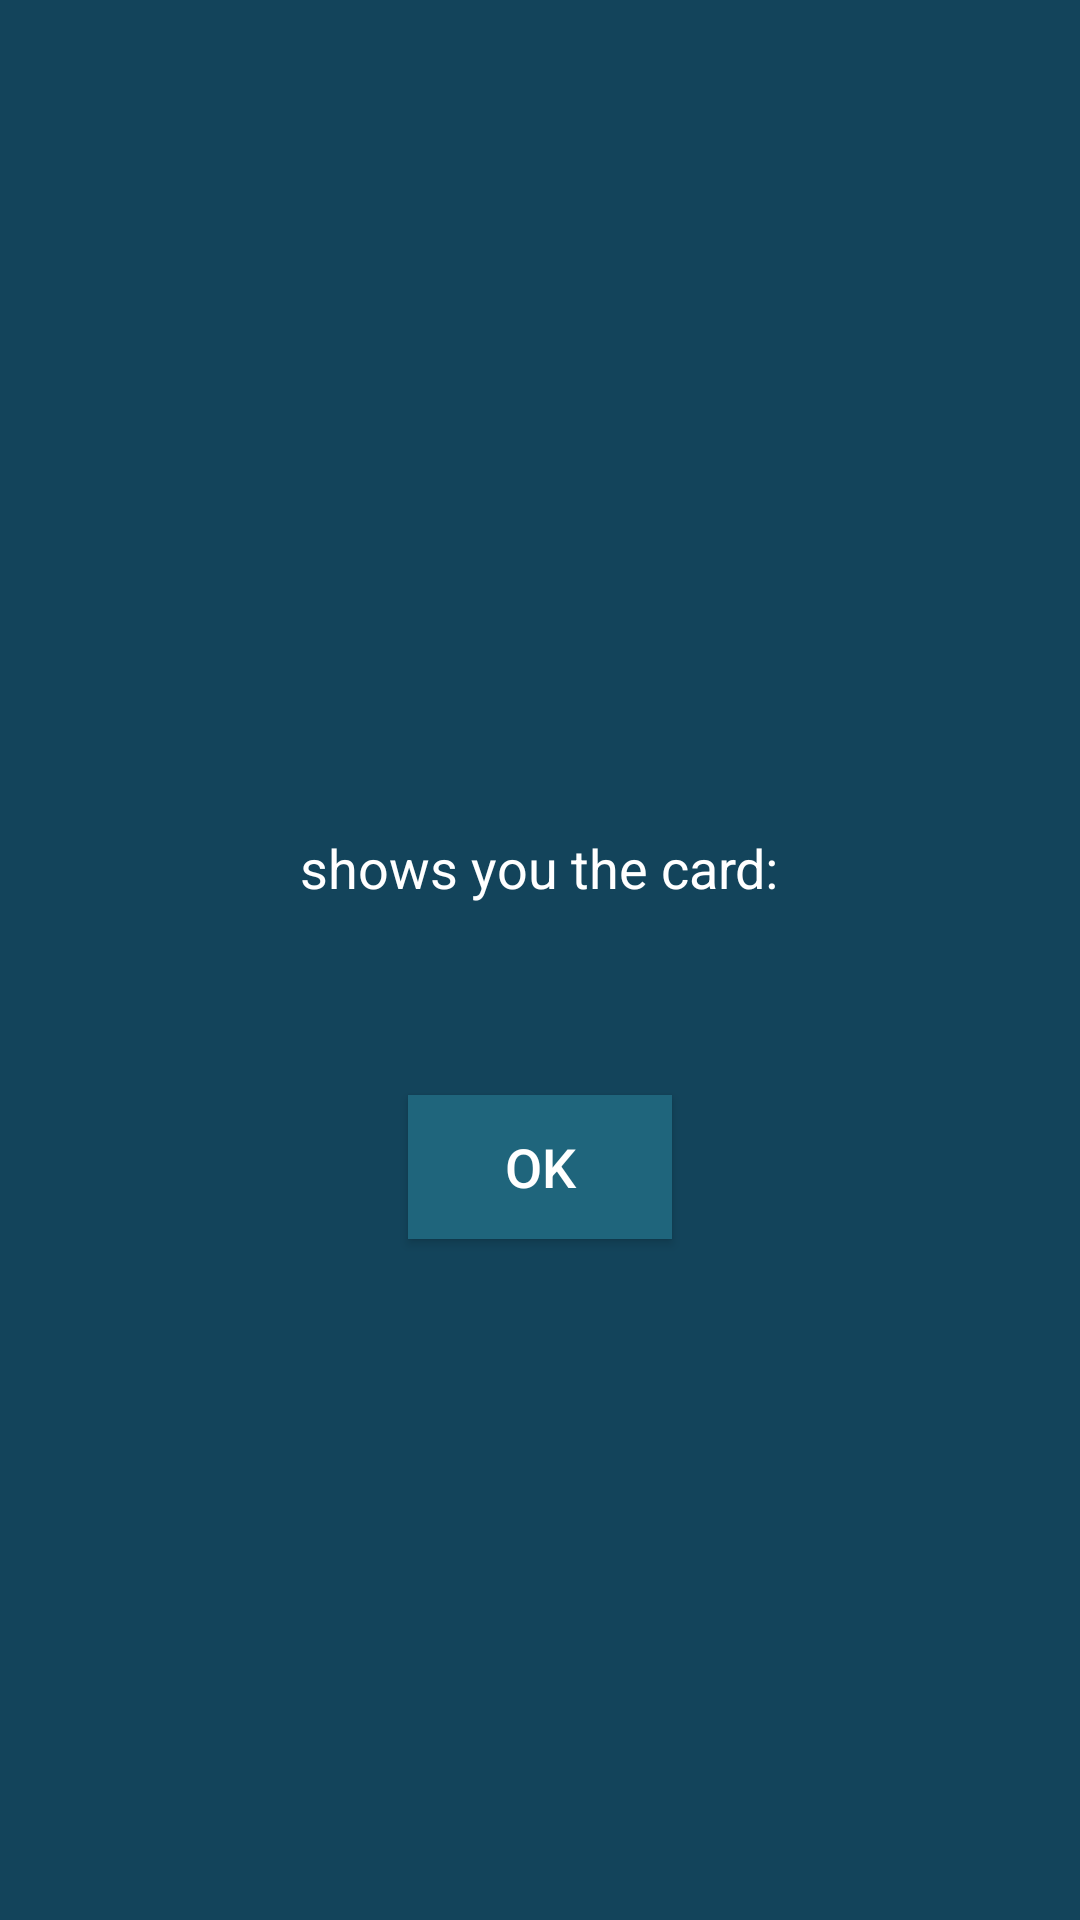

Here is an Android app screen rendered from its layout file. Give the layout XML and the strings, colors and styles it references.
<!-- AndroidManifest.xml: application theme mordThemeNotTurn -->
<!-- res/layout/popup_shown_card.xml -->
<?xml version="1.0" encoding="utf-8"?>
<LinearLayout xmlns:android="http://schemas.android.com/apk/res/android"
    android:layout_width="match_parent"
    android:layout_height="match_parent"
    android:background="@color/colorOtherTurn"
    android:alpha="20"
    android:weightSum="1"
    android:orientation="vertical">

    <TextView
        android:layout_width="wrap_content"
        android:layout_height="wrap_content"
        android:text=" "
        android:id="@+id/textView6"
        android:layout_gravity="center_horizontal"
        android:layout_weight="0.35" />

    <TextView
        android:layout_width="179dp"
        android:layout_height="10dp"
        android:id="@+id/player_name"
        android:layout_weight="0.10"
        android:layout_gravity="center_horizontal"
        android:textColor="@color/colorFont"
        android:textSize="18sp" />

    <TextView
        android:layout_width="179dp"
        android:layout_height="10dp"
        android:text="@string/txt_shows_card"
        android:id="@+id/txt_shows_card"
        android:layout_weight="0.04"
        android:layout_gravity="center_horizontal"
        android:textSize="18sp"
        android:textColor="@color/colorFont"
        android:textAlignment="center" />

    <TextView
        android:layout_width="179dp"
        android:layout_height="1dp"
        android:id="@+id/card_name"
        android:layout_weight="0.10"
        android:layout_gravity="center_horizontal"
        android:textColor="@color/colorFont"
        android:textSize="18sp" />

    <Button
        android:layout_width="wrap_content"
        android:layout_height="wrap_content"
        android:text="OK"
        android:id="@+id/button3"
        android:layout_gravity="center_horizontal"
        android:onClick="onClickOK"
        android:textSize="18sp"
        android:textColor="@color/colorFont"
        android:background="@color/colorOtherTurnLight" />

</LinearLayout>
<!-- resources referenced by this layout -->
<resources>
  <color name="colorFont">#ffffff</color>
  <color name="colorOtherTurn">#13445b</color>
  <color name="colorOtherTurnLight">#1f657c</color>
  <string name="txt_shows_card">shows you the card:</string>
  <style name="mordThemeNotTurn" parent="AppTheme">
          <item name="colorPrimary">@color/colorOtherTurn</item>
          <item name="colorPrimaryDark">@color/colorOtherTurnLight</item>
          <item name="android:colorBackground">@color/colorBackground</item>
          <item name="android:textColorPrimary">@color/colorFont</item>
          <item name="colorButtonNormal">@color/colorOtherTurnLight</item>
          <item name="colorAccent">@color/colorOtherTurnLight</item>
          <item name="android:colorForeground">@color/dim_foreground_material_light</item>
  
      </style>
  <style name="AppTheme" parent="android:Theme.Holo.Light">
          
  
  
          <item name="android:colorBackground">@color/colorBackground</item>
          <item name="android:textColorPrimary">@color/colorFont</item>
  
      </style>
  <color name="colorBackground">#262626</color>
</resources>
